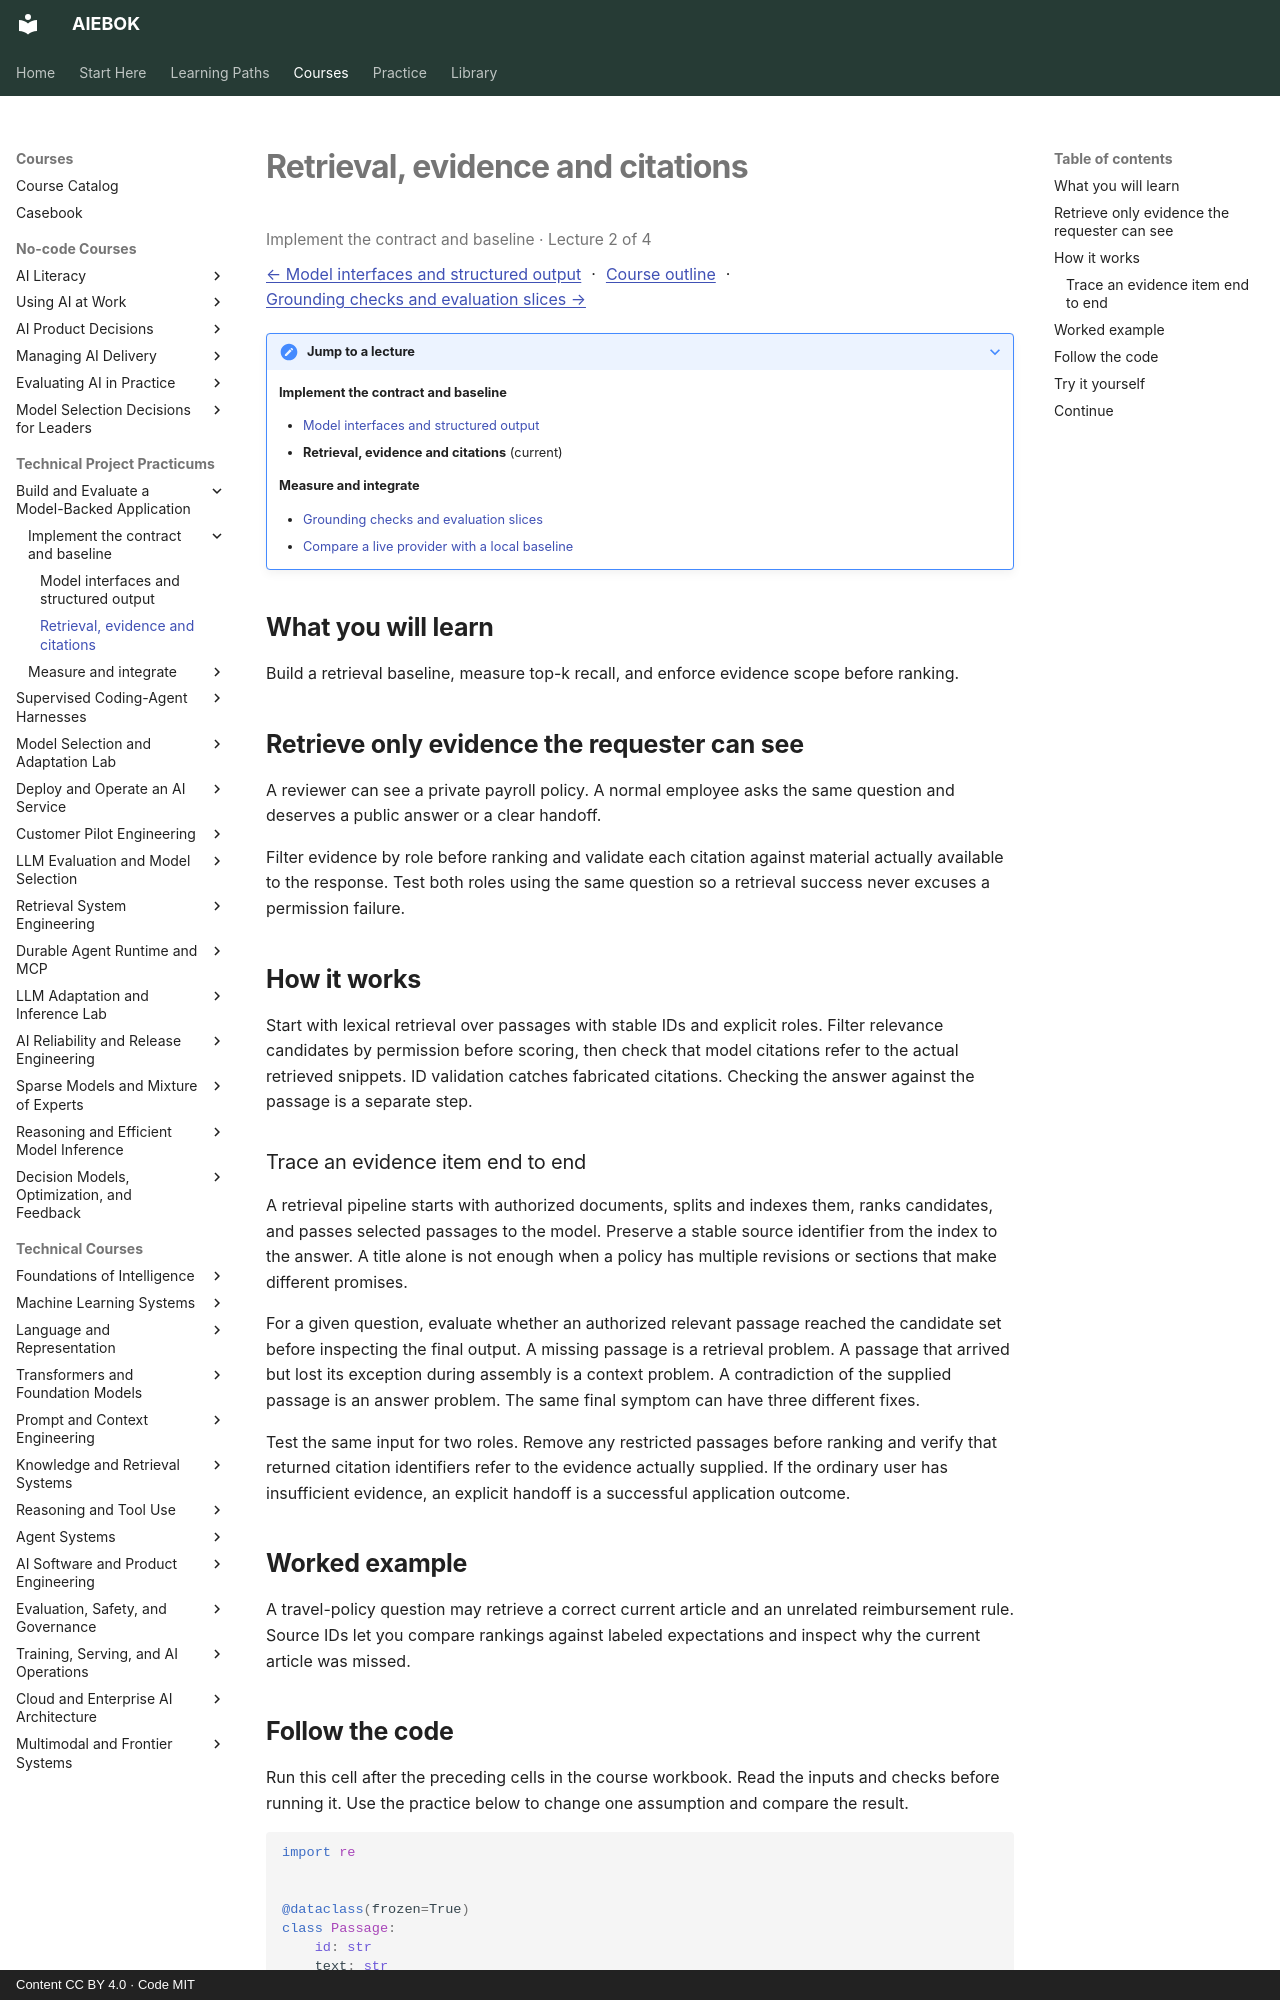

repository: mahalingam-inapp/aiebok · page: courses/model-backed-applications/02-retrieval-evidence-and-citations/index.html · generator: mkdocs · copyright: Content CC BY 4.0 · Code MIT

# Retrieval, evidence and citations

<p class="study-position" data-course="model-backed-applications" data-lecture="02-retrieval-evidence-and-citations.md">Implement the contract and baseline · Lecture 2 of 4</p>

[← Model interfaces and structured output](01-model-interfaces-and-structured-output.md) · [Course outline](index.md#course-outline){ .study-overview } · [Grounding checks and evaluation slices →](03-grounding-checks-and-evaluation-slices.md)
{: .study-directions }

??? note "Jump to a lecture"

    **Implement the contract and baseline**

    - [Model interfaces and structured output](01-model-interfaces-and-structured-output.md)
    - **Retrieval, evidence and citations** (current)

    **Measure and integrate**

    - [Grounding checks and evaluation slices](03-grounding-checks-and-evaluation-slices.md)
    - [Compare a live provider with a local baseline](04-compare-a-live-provider-with-a-local-baseline.md)

## What you will learn

Build a retrieval baseline, measure top-k recall, and enforce evidence scope before ranking.

## Retrieve only evidence the requester can see

A reviewer can see a private payroll policy. A normal employee asks the same question and deserves a public answer or a clear handoff.

Filter evidence by role before ranking and validate each citation against material actually available to the response. Test both roles using the same question so a retrieval success never excuses a permission failure.

## How it works

Start with lexical retrieval over passages with stable IDs and explicit roles. Filter relevance candidates by permission before scoring, then check that model citations refer to the actual retrieved snippets. ID validation catches fabricated citations. Checking the answer against the passage is a separate step.

### Trace an evidence item end to end

A retrieval pipeline starts with authorized documents, splits and indexes them, ranks candidates, and passes selected passages to the model. Preserve a stable source identifier from the index to the answer. A title alone is not enough when a policy has multiple revisions or sections that make different promises.

For a given question, evaluate whether an authorized relevant passage reached the candidate set before inspecting the final output. A missing passage is a retrieval problem. A passage that arrived but lost its exception during assembly is a context problem. A contradiction of the supplied passage is an answer problem. The same final symptom can have three different fixes.

Test the same input for two roles. Remove any restricted passages before ranking and verify that returned citation identifiers refer to the evidence actually supplied. If the ordinary user has insufficient evidence, an explicit handoff is a successful application outcome.

## Worked example

A travel-policy question may retrieve a correct current article and an unrelated reimbursement rule. Source IDs let you compare rankings against labeled expectations and inspect why the current article was missed.
